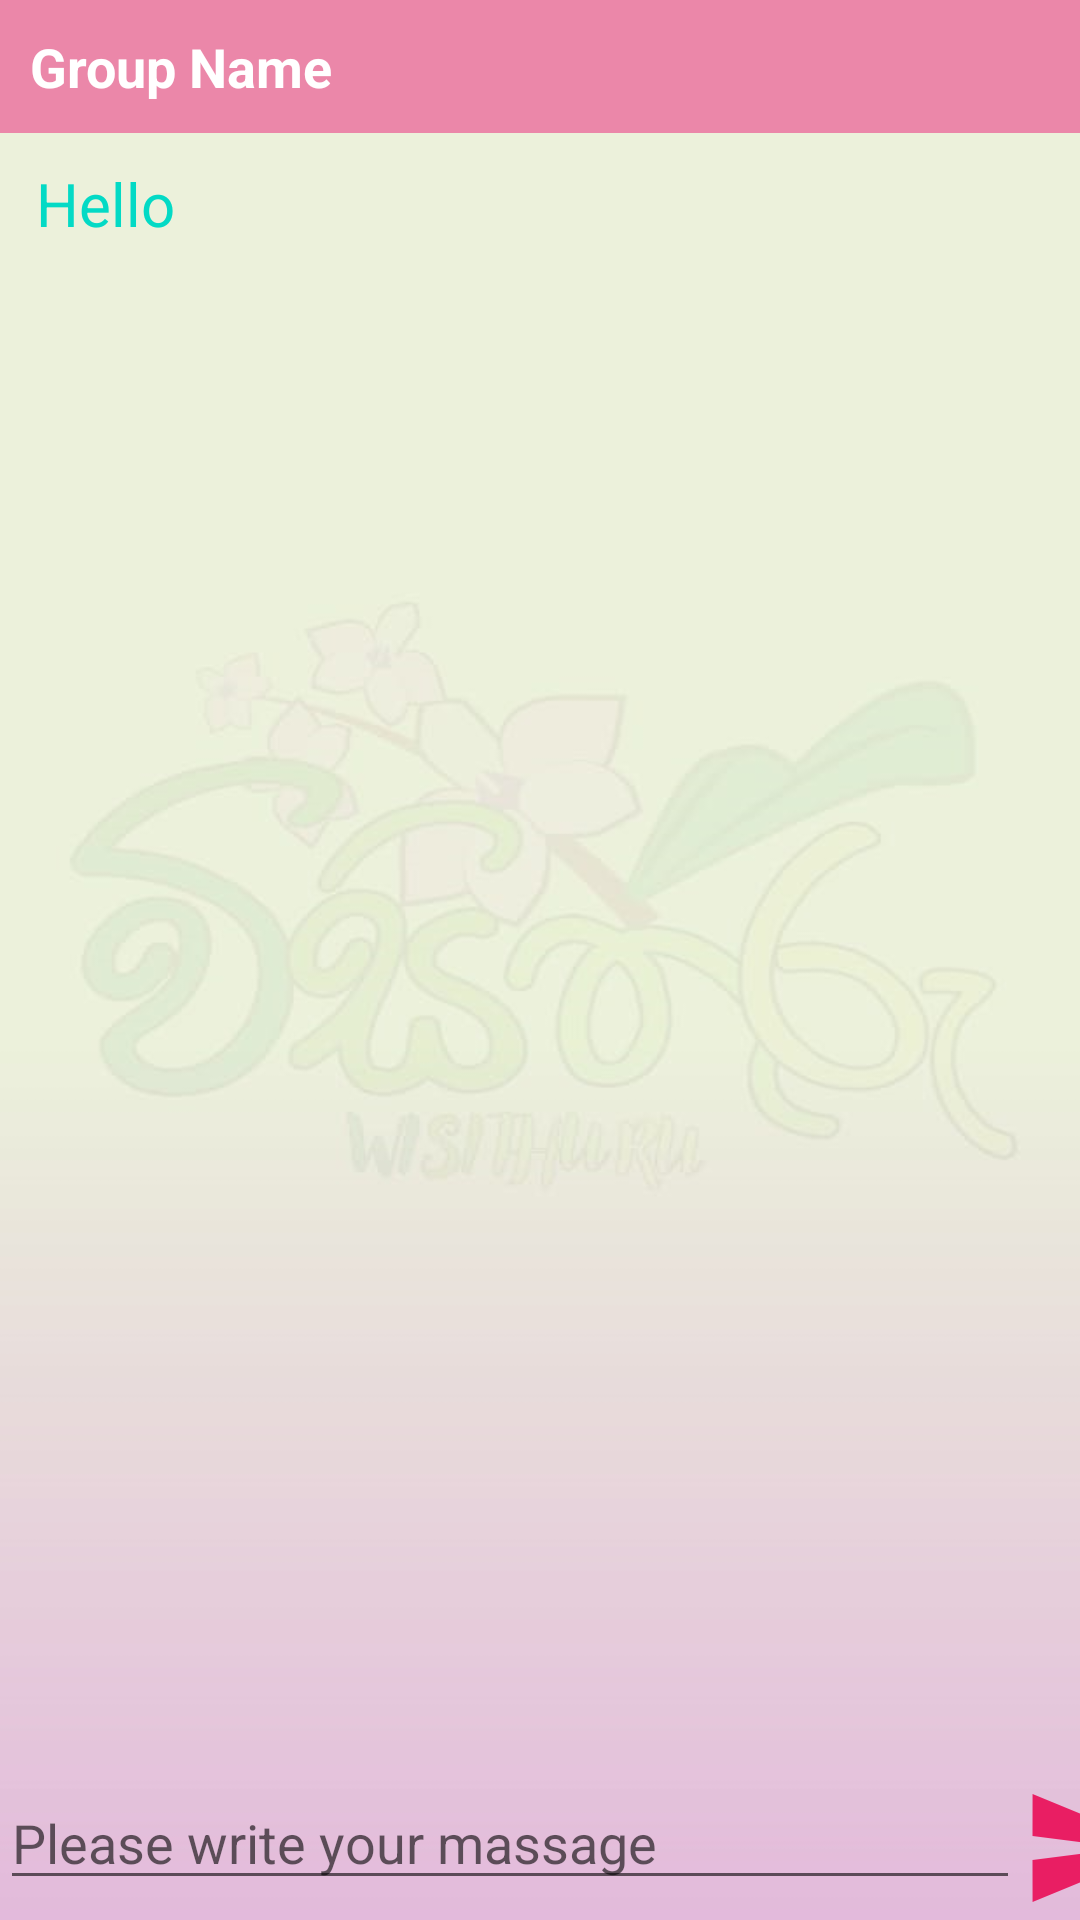

Android layout source for this screen:
<!-- AndroidManifest.xml: application theme Theme.VisithuruNewApp -->
<!-- res/layout/activity_group_chat.xml -->
<?xml version="1.0" encoding="utf-8"?>
<RelativeLayout xmlns:android="http://schemas.android.com/apk/res/android"
    xmlns:app="http://schemas.android.com/apk/res-auto"
    xmlns:tools="http://schemas.android.com/tools"
    android:layout_width="match_parent"
    android:layout_height="match_parent"
    tools:context=".GroupChatActivity">

    <include
        android:id="@+id/group_chat_layout"
        layout="@layout/app_bar_layout"></include>


    <LinearLayout
        android:id="@+id/myLinearLayout"
        android:layout_width="match_parent"
        android:layout_height="wrap_content"
        android:layout_alignParentStart="true"
        android:layout_alignParentLeft="true"
        android:layout_alignParentBottom="true"
        android:orientation="horizontal">

        <EditText
            android:id="@+id/input_group_massage"
            android:layout_width="340dp"
            android:layout_height="wrap_content"
            android:hint="Please write your massage" />

        <Button
            android:id="@+id/send_massage_button"
            android:layout_width="50dp"
            android:layout_height="wrap_content"
            android:background="@drawable/send_ic_btn"
            app:backgroundTint="#E91E63" />

    </LinearLayout>

    <TextView
        android:id="@+id/group_name_text_view"
        android:layout_width="match_parent"
        android:layout_height="wrap_content"
        android:background="@color/pinkBar"
        android:padding="10dp"
        android:text="Group Name"
        android:textColor="@color/white"
        android:textSize="18dp"
        android:textStyle="bold" />

    <ScrollView
        android:id="@+id/my_scroll_view"
        android:layout_width="match_parent"
        android:layout_height="627dp"
        android:layout_above="@+id/myLinearLayout"
        android:layout_below="@+id/group_name_text_view"
        android:layout_alignParentEnd="true"
        android:layout_alignParentRight="true"
        android:layout_marginTop="0dp"
        android:layout_marginEnd="0dp"
        android:layout_marginRight="0dp"
        android:layout_marginBottom="4dp">

        <LinearLayout
            android:layout_width="match_parent"
            android:layout_height="wrap_content"
            android:orientation="vertical">
            <TextView
                android:id="@+id/group_chat_text_display"
                android:layout_width="match_parent"
                android:layout_height="wrap_content"
                android:padding="10dp"
                android:textAllCaps="false"
                android:textColor="@color/teal_200"
                android:textSize="20dp"
                android:text="Hello"
                android:layout_marginStart="2dp"
                android:layout_marginLeft="2dp"
                android:layout_marginEnd="2dp"
                android:layout_marginBottom="50dp"/>
        </LinearLayout>
    </ScrollView>


</RelativeLayout>
<!-- res/layout/app_bar_layout.xml (included above) -->
<?xml version="1.0" encoding="utf-8"?>
<androidx.appcompat.widget.Toolbar xmlns:android="http://schemas.android.com/apk/res/android"
    android:id="@+id/main_app_bar"
    android:layout_width="match_parent"
    android:layout_height="match_parent"
    android:background="@drawable/logo_ic"


    android:theme="@style/ThemeOverlay.AppCompat.Dark.ActionBar">


</androidx.appcompat.widget.Toolbar>
<!-- resources referenced by this layout -->
<resources>
  <color name="pinkBar">#EB87A9</color>
  <color name="teal_200">#FF03DAC5</color>
  <color name="white">#FFFFFFFF</color>
  <!-- drawable logo_ic: jpeg bitmap (drawable, 25387 bytes) -->
  <!-- drawable send_ic_btn (drawable) -->
  <vector android:autoMirrored="true" android:height="30dp"
      android:tint="#FF622E" android:viewportHeight="24"
      android:viewportWidth="24" android:width="30dp" xmlns:android="http://schemas.android.com/apk/res/android">
      <path android:fillColor="@android:color/white" android:pathData="M2.01,21L23,12 2.01,3 2,10l15,2 -15,2z"/>
  </vector>
  <style name="Theme.VisithuruNewApp" parent="Theme.MaterialComponents.DayNight.DarkActionBar">
          
          <item name="colorPrimary">@color/purple_500</item>
          <item name="colorPrimaryVariant">@color/purple_700</item>
          <item name="colorOnPrimary">@color/white</item>
          
          <item name="colorSecondary">@color/teal_200</item>
          <item name="colorSecondaryVariant">@color/teal_700</item>
          <item name="colorOnSecondary">@color/black</item>
          
          <item name="android:statusBarColor" tools:targetApi="l">?attr/colorPrimaryVariant</item>
          
  
      </style>
  <color name="purple_500">#FF6200EE</color>
  <color name="purple_700">#FF3700B3</color>
  <color name="teal_700">#FF018786</color>
  <color name="black">#FF000000</color>
</resources>
